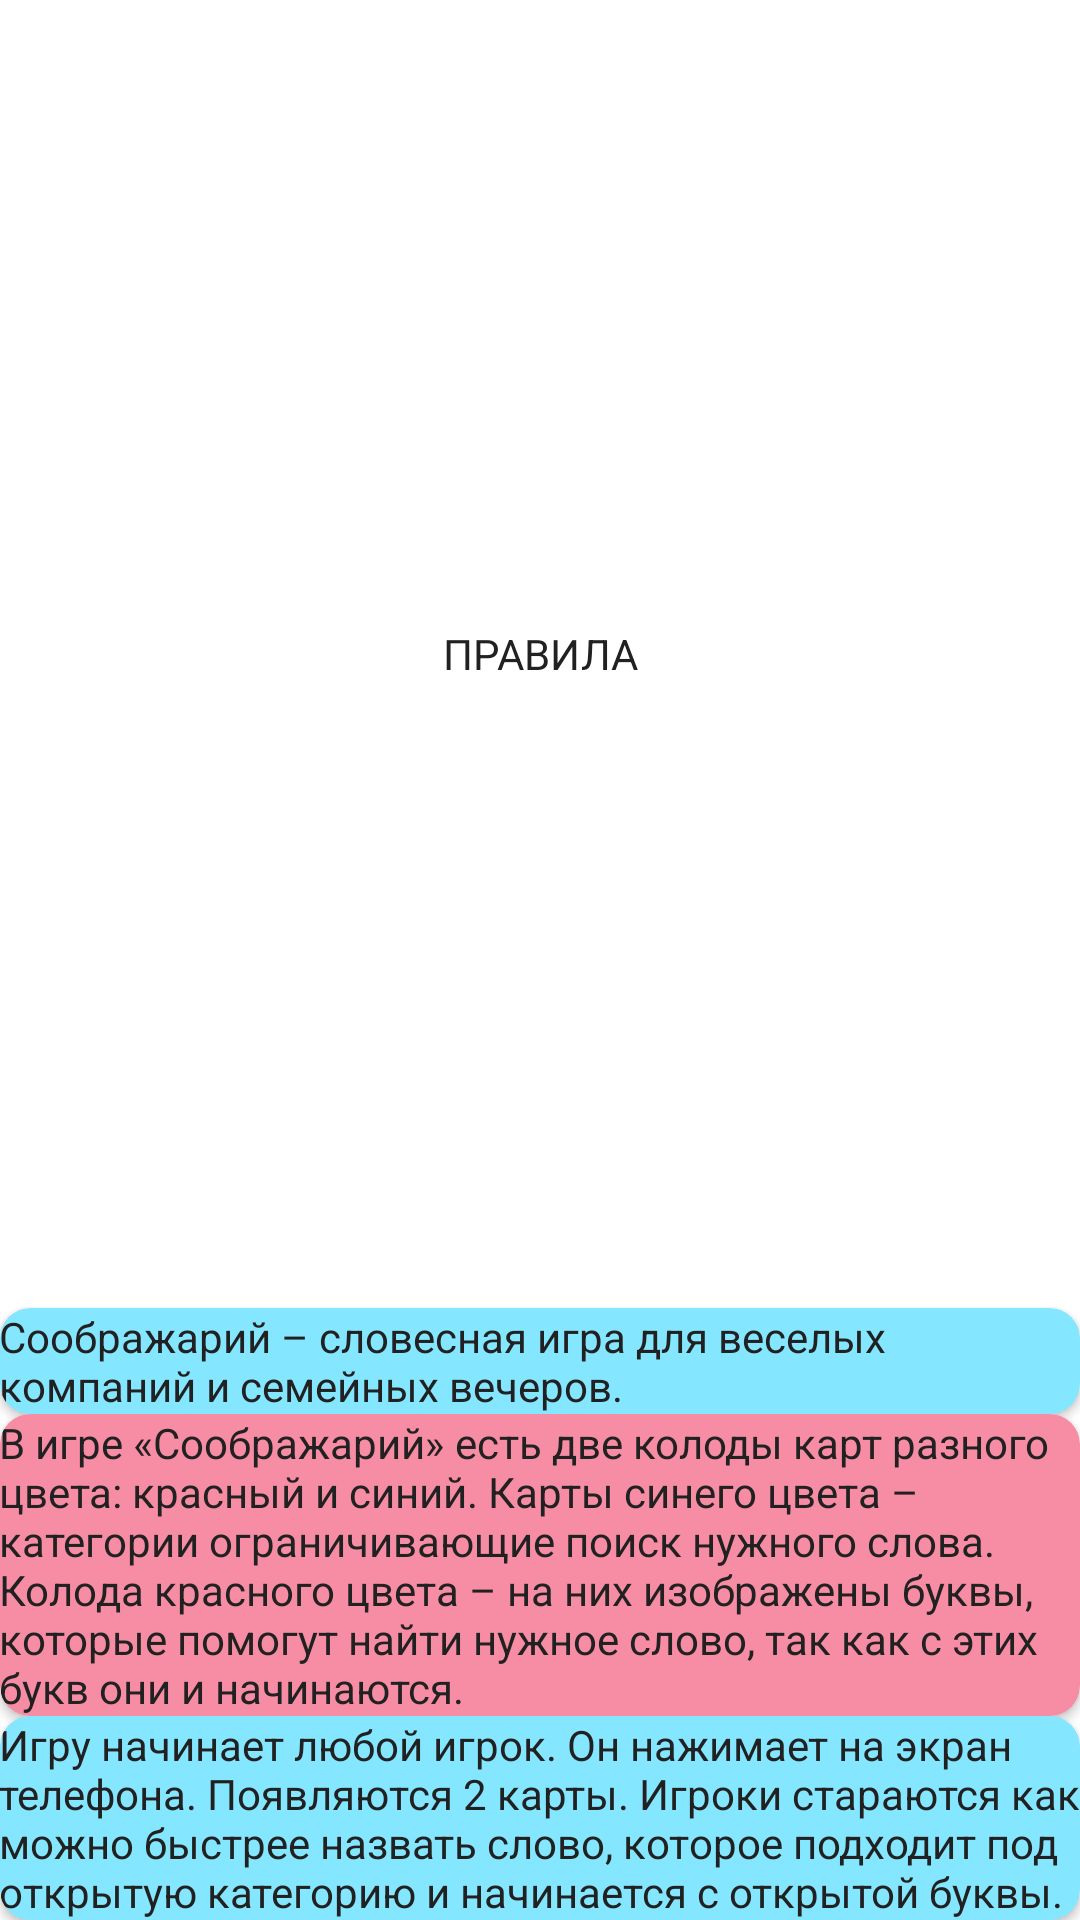

Android layout source for this screen:
<!-- AndroidManifest.xml: application theme Theme.WordmindedXmlVersion -->
<!-- res/layout/activity_rules.xml -->
<?xml version="1.0" encoding="utf-8"?>
<LinearLayout xmlns:android="http://schemas.android.com/apk/res/android"
    xmlns:app="http://schemas.android.com/apk/res-auto"
    xmlns:tools="http://schemas.android.com/tools"
    android:layout_width="match_parent"
    android:layout_height="match_parent"
    android:layout_margin="@dimen/spacing_large"
    android:orientation="vertical"
    tools:context=".rules.RulesActivity">

    <TextView
        android:layout_width="match_parent"
        android:layout_height="wrap_content"
        android:layout_weight="1"
        android:gravity="center"
        android:text="@string/rules_title"
        android:textColor="?colorOnSecondary" />

    <androidx.cardview.widget.CardView
        android:layout_width="match_parent"
        android:layout_height="wrap_content"
        android:layout_marginBottom="@dimen/spacing_small"
        android:backgroundTint="?colorPrimary"
        app:cardCornerRadius="10dp">

        <TextView
            android:layout_width="match_parent"
            android:layout_height="wrap_content"
            android:padding="@dimen/spacing_medium"
            android:text="@string/rules_text_one"
            android:textColor="?colorOnSecondary" />
    </androidx.cardview.widget.CardView>

    <androidx.cardview.widget.CardView
        android:layout_width="match_parent"
        android:layout_height="wrap_content"
        android:layout_marginTop="@dimen/spacing_small"
        android:layout_marginBottom="@dimen/spacing_small"
        android:backgroundTint="?colorSecondary"
        app:cardCornerRadius="10dp">

        <TextView
            android:layout_width="match_parent"
            android:layout_height="wrap_content"
            android:padding="@dimen/spacing_medium"
            android:text="@string/rules_text_two"
            android:textColor="?colorOnSecondary" />
    </androidx.cardview.widget.CardView>

    <androidx.cardview.widget.CardView
        android:layout_width="match_parent"
        android:layout_height="wrap_content"
        android:layout_marginTop="@dimen/spacing_small"
        android:layout_marginBottom="@dimen/spacing_small"
        android:backgroundTint="?colorPrimary"
        app:cardCornerRadius="10dp">

        <TextView
            android:layout_width="match_parent"
            android:layout_height="wrap_content"
            android:padding="@dimen/spacing_medium"
            android:text="@string/rules_text_three"
            android:textColor="?colorOnSecondary" />
    </androidx.cardview.widget.CardView>
</LinearLayout>
<!-- resources referenced by this layout -->
<resources>
  <string name="rules_text_one">Соображарий – словесная игра для веселых компаний и семейных вечеров.</string>
  <string name="rules_text_three">Игру начинает любой игрок. Он нажимает на экран телефона. Появляются 2 карты. Игроки стараются как можно быстрее назвать слово, которое подходит под открытую категорию и начинается с открытой буквы.</string>
  <string name="rules_text_two">В игре «Соображарий» есть две колоды карт разного цвета: красный и синий. Карты синего цвета – категории ограничивающие поиск нужного слова. Колода красного цвета – на них изображены буквы, которые помогут найти нужное слово, так как с этих букв они и начинаются.</string>
  <string name="rules_title">ПРАВИЛА</string>
  <style name="Theme.WordmindedXmlVersion" parent="Theme.MaterialComponents.DayNight.NoActionBar">
          
          <item name="colorPrimary">@color/light_blue</item>
          <item name="colorPrimaryVariant">@color/dark_blue</item>
          <item name="colorOnPrimary">@color/white</item>
          
          <item name="colorSecondary">@color/light_red</item>
          <item name="colorSecondaryVariant">@color/dark_red</item>
          <item name="colorOnSecondary">@color/black</item>
          
          <item name="android:statusBarColor">?attr/colorPrimary</item>
          
      </style>
  <color name="light_blue">#FF84E6FF</color>
  <color name="dark_blue">#FF4091B4</color>
  <color name="white">#FFFAFAFA</color>
  <color name="light_red">#FFF78DA4</color>
  <color name="dark_red">#FF9E2433</color>
  <color name="black">#FF212121</color>
</resources>
